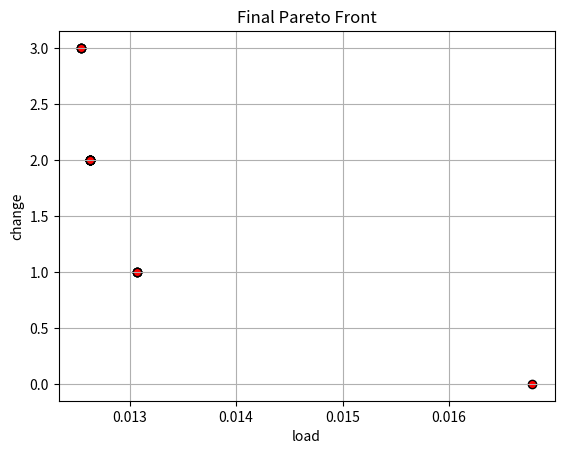
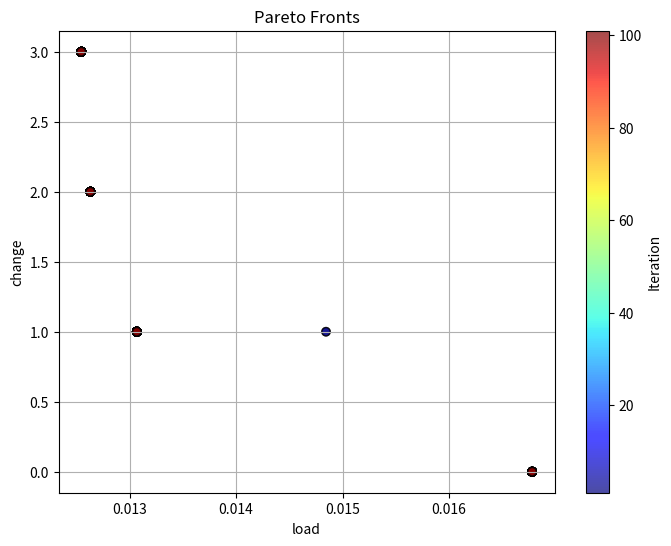

Reproduce these figures in Python, in order.
import numpy as np
import matplotlib.pyplot as plt


# --------------------------
# NSCO for Knapsack Problem (改為多目標：效益與原狀態改動數)
# --------------------------
class NSCO_Algorithm:
    def __init__(self, turn_node_on, d, value, weight, capacity, coyotes_per_group, n_groups, p_leave, max_iter,
                 max_delay, original_status, objs_func=None):
        """
        參數定義：
          turn_node_on: 初始節點開啟狀態（若有用）
          d: 問題維度（物品數量）
          value: 每項物品的資源提供值 (1D 陣列)
          weight: 總資源使用量（scalar）
          capacity: 容量限制（SLA）
          coyotes_per_group: 每群土狼數量
          n_groups: 群數
          p_leave: 群間交換機率參數
          max_iter: 最大迭代次數
          max_delay: 約束重生成嘗試次數
          original_status: 原始背包解 (0/1 列表)
          external_obj_func: 外部傳入的目標函數 (接收 x 輸入並回傳效益值)
        """
        self.turn_node_on = turn_node_on
        self.d = d
        self.value = np.array(value)
        self.weight = weight
        self.capacity = capacity
        self.coyotes_per_group = coyotes_per_group
        self.n_groups = n_groups
        self.p_leave = p_leave
        self.max_iter = max_iter
        self.max_delay = max_delay
        self.original_status = np.array(original_status)
        # 採用外部目標函數或預設函數
        self.objs_func = objs_func

    # --------------------------
    # 非支配排序輔助函式 (均視為 minimization 目標)
    # --------------------------

    def dominates(self, u, v):
        """
        判斷向量 u 是否支配向量 v（均為 minimization 目標）
        u 支配 v 當且僅當 u 的所有目標值均 ≤ v，且至少有一個目標值 < v
        """
        return np.all(u <= v) and np.any(u < v)

    def fast_non_dominated_sort(self, pop_objs):
        """
        快速非支配排序
        輸入:
          pop_objs: (N x M) 陣列，每列為一解的 M 個目標值
        回傳:
          fronts: 一串列表，每一列表包含該 front 中解的索引 (第一 front 為 Pareto 前沿)
        """
        N = pop_objs.shape[0]
        domination_counts = np.zeros(N, dtype=int)
        dominated = [[] for _ in range(N)]
        fronts = []

        front1 = []
        for i in range(N):
            for j in range(N):
                if i == j:
                    continue
                if self.dominates(pop_objs[i], pop_objs[j]):
                    dominated[i].append(j)
                elif self.dominates(pop_objs[j], pop_objs[i]):
                    domination_counts[i] += 1
            if domination_counts[i] == 0:
                front1.append(i)
        fronts.append(front1)

        i = 0
        while fronts[i]:
            next_front = []
            for j in fronts[i]:
                for k in dominated[j]:
                    domination_counts[k] -= 1
                    if domination_counts[k] == 0:
                        next_front.append(k)
            i += 1
            fronts.append(next_front)
        fronts.pop()  # 移除最後空的 front
        return fronts

    def is_feasible(self, x):
        """
        檢查解 x 是否滿足容量限制：
          若未選物品或目標比率超過容量上限，視為不可行
        """
        if np.dot(x, self.value) == 0:
            return False
        ratio = self.weight / np.dot(x, self.value) * 100
        return (ratio <= self.capacity)

    def repair(self, x):
        """
        當解超過容量上限時，重新生成一個滿足容量限制的解。
        會嘗試最多 max_delay 次，直到找到可行解為止。
        """
        attempts = 0
        while not self.is_feasible(x) and attempts < self.max_delay:
            x = np.random.randint(2, size=self.d)
            attempts += 1
        return x

    def multiobj(self, x):
        f1 = self.objs_func[0]
        f2 = self.objs_func[1]
        return np.array([f1(x, self.weight, self.value), f2(x, self.original_status)])

    def nsco_initialize_population(self):
        """
        初始化 0/1 背包族群，確保解不違反容量限制
        回傳：
          population: (total_coyotes, d) 二進制陣列
          groups: (n_groups, coyotes_per_group) 群體索引配置
          population_age: 每隻土狼的年齡 (全設 0)
        """
        total_coyotes = self.n_groups * self.coyotes_per_group
        population = np.random.randint(2, size=(total_coyotes, self.d))
        # 利用 repair 函數修正不滿足容量限制的解
        for idx in range(total_coyotes):
            if not self.is_feasible(population[idx, :]):
                population[idx, :] = self.repair(population[idx, :])
        indices = np.random.permutation(total_coyotes)
        groups = indices.reshape(self.n_groups, self.coyotes_per_group)
        population_age = np.zeros(total_coyotes, dtype=int)
        return population, groups, population_age

    def nsco_compute_cultural_tendency(self, sub_pop):
        """
        文化傾向：以群內各解的中位數（取 0/1 後四捨五入）作為文化基因
        """
        return np.round(np.median(sub_pop, axis=0)).astype(int)

    def nsco_update_coyote(self, i, sub_pop, alpha_coyote, cultural_tendency):
        """
        更新單隻土狼：
         隨機選取群內兩個其他解，計算差異向量後以隨機方式決定更新方向，
         轉換為 0/1 向量作為候選解。
        """
        candidates = list(range(self.coyotes_per_group))
        candidates.remove(i)
        qj1 = np.random.choice(candidates)
        candidates.remove(qj1)
        qj2 = np.random.choice(candidates)
        delta1 = alpha_coyote - sub_pop[qj1, :]
        delta2 = cultural_tendency - sub_pop[qj2, :]
        rand_mask = np.random.rand(self.d) < 0.5
        candidate = np.where(rand_mask, np.abs(delta1), np.abs(delta2))
        new_sol = (candidate > 0).astype(int)
        # 修正新產生的解
        new_sol = self.repair(new_sol)
        return new_sol

    # def nsco_crossover(self, sub_pop):
    #     """
    #     父代交叉產生 pup：
    #      隨機選取兩個父代，根據隨機遮罩決定每一維度來源，
    #      未選到的部分以隨機 0/1 產生突變
    #     """
    #     parents_idx = np.random.choice(self.coyotes_per_group, 2, replace=False)
    #     mutation_prob = 1 / self.d
    #     parent_prob = (1 - mutation_prob) / 2
    #
    #     pdr = np.random.permutation(self.d)
    #     p1_mask = np.zeros(self.d, dtype=bool)
    #     p2_mask = np.zeros(self.d, dtype=bool)
    #     p1_mask[pdr[0]] = True
    #     p2_mask[pdr[1]] = True
    #     if self.d > 2:
    #         rand_vals = np.random.rand(self.d - 2)
    #         p1_mask[pdr[2:]] = (rand_vals < parent_prob)
    #         p2_mask[pdr[2:]] = (rand_vals > (1 - parent_prob))
    #     mut_mask = ~(p1_mask | p2_mask)
    #     pup = (p1_mask * sub_pop[parents_idx[0], :] +
    #            p2_mask * sub_pop[parents_idx[1], :] +
    #            mut_mask * np.random.randint(2, size=self.d))
    #     # 修正交叉產生的解
    #     pup = self.repair(pup)
    #     return pup
    def nsco_crossover(self, sub_pop):
        """
        應用三段式交配公式：
          pup_j = father_j   if rnd_j < P_s or j == j1
                  mother_j   if rnd_j >= P_s + P_a or j == j2
                  R_j        otherwise
        其中 P_s = 1/d, P_a = (1 - P_s)/2
        """
        d = self.d
        # 計算父代貢獻與突變機率
        P_s = 1 / d
        P_a = (1 - P_s) / 2

        # 隨機選兩位父代
        parents_idx = np.random.choice(self.coyotes_per_group, 2, replace=False)
        father = sub_pop[parents_idx[0], :].copy()
        mother = sub_pop[parents_idx[1], :].copy()

        # 產生保證繼承位置 j1, j2
        perm = np.random.permutation(d)
        j1, j2 = perm[0], perm[1]

        # 隨機數序列與隨機位點候選解
        rnd = np.random.rand(d)
        R = np.random.randint(2, size=d)

        # 建立子代
        pup = np.empty(d, dtype=int)
        for j in range(d):
            if rnd[j] < P_s or j == j1:
                pup[j] = father[j]
            elif rnd[j] >= P_s + P_a or j == j2:
                pup[j] = mother[j]
            else:
                pup[j] = R[j]

        # 修復為可行解後回傳
        return self.repair(pup)


    def nsco_update_group(self, population, group_indices, population_age):
        """
        對一個群內進行更新：
         (1) 依多目標評價及非支配排序取得群內 Pareto 前沿，
             隨機選取其中一個作為領導者 (alpha) 並計算群文化傾向；
         (2) 對每隻個體利用 nsco_update_coyote 嘗試更新，
             若新解在多目標上支配原解則予以採納；
         (3) 利用 nsco_crossover 產生 pup，
             若其在多目標上支配群中部分解，則以年齡輔助替換其中年齡最高者。
        """
        sub_pop = population[group_indices, :].copy()
        sub_objs = np.array([self.multiobj(x) for x in sub_pop])
        sub_age = population_age[group_indices].copy()
        n_pack = len(group_indices)

        fronts = self.fast_non_dominated_sort(sub_objs)
        if len(fronts[0]) > 0:
            alpha_idx = np.random.choice(fronts[0])
            alpha_coyote = sub_pop[alpha_idx, :].copy()
        else:
            alpha_coyote = sub_pop[0, :].copy()
        cultural_tendency = self.nsco_compute_cultural_tendency(sub_pop)

        for i in range(n_pack):
            new_sol = self.nsco_update_coyote(i, sub_pop, alpha_coyote, cultural_tendency)
            new_obj = self.multiobj(new_sol)
            if self.dominates(new_obj, sub_objs[i]):
                sub_pop[i, :] = new_sol
                sub_objs[i] = new_obj
                sub_age[i] = 0

        if self.d > 1:
            pup = self.nsco_crossover(sub_pop)
            pup_obj = self.multiobj(pup)
            dominated_indices = []
            for i in range(n_pack):
                if self.dominates(pup_obj, sub_objs[i]):
                    dominated_indices.append(i)
            if dominated_indices:
                ages_candidates = sub_age[dominated_indices]
                worst_idx_local = dominated_indices[np.argmax(ages_candidates)]
                sub_pop[worst_idx_local, :] = pup
                sub_objs[worst_idx_local] = pup_obj
                sub_age[worst_idx_local] = 0

        population[group_indices, :] = sub_pop
        population_age[group_indices] = sub_age
        return population, population_age

    def nsco_coyote_exchange(self, groups):
        """
        依機率 p_leave（乘上 coyotes_per_group²）隨機抽取兩個不同群，互換各自一隻解
        """
        n_groups, coy_per_group = groups.shape
        exchange_prob = self.p_leave * (self.coyotes_per_group ** 2)
        if n_groups < 2:
            return groups
        if np.random.rand() < exchange_prob:
            g1, g2 = np.random.choice(n_groups, size=2, replace=False)
            c1 = np.random.randint(coy_per_group)
            c2 = np.random.randint(coy_per_group)
            tmp = groups[g1, c1]
            groups[g1, c1] = groups[g2, c2]
            groups[g2, c2] = tmp
        return groups

    def NSCO_main(self):
        """
        NSCO 的主要演化流程：
         1. 利用 nsco_initialize_population 生成初始族群與群體分配
         2. 每代對各群依 nsco_update_group 更新，並進行群間交換及年齡增長
         3. 每代全族群依多目標評價進行非支配排序，第一前沿作為全域最佳記錄
         4. 最終回傳全域 Pareto 前沿及演化歷程 (archive)
        """
        population, groups, population_age = self.nsco_initialize_population()
        pop_objs = np.array([self.multiobj(x) for x in population])
        fronts = self.fast_non_dominated_sort(pop_objs)
        global_pf = fronts[0]
        global_pf_solutions = population[global_pf, :].copy()
        archive = [global_pf_solutions]

        for iteration in range(self.max_iter):
            for g in range(self.n_groups):
                group_indices = groups[g, :]
                population, population_age = self.nsco_update_group(population, group_indices, population_age)
            groups = self.nsco_coyote_exchange(groups)
            population_age += 1

            pop_objs = np.array([self.multiobj(x) for x in population])
            fronts = self.fast_non_dominated_sort(pop_objs)
            global_pf = fronts[0]
            global_pf_solutions = population[global_pf, :].copy()
            archive.append(global_pf_solutions)
            # print(f"Iteration {iteration + 1}: Pareto Front size = {len(global_pf)}")

        # 最終檢查：若全局前沿中無可行解，則以原始狀態作為解
        feasible_front = [sol for sol in global_pf_solutions if self.is_feasible(sol)]
        if len(feasible_front) == 0:
            global_pf_solutions = np.array([self.original_status])
        return global_pf_solutions, archive


# --------------------------
# 測試與示意 (main)
# --------------------------
if __name__ == "__main__":
    # 外部傳入的目標函數範例，可根據需求調整邏輯
    def load(x, w, v):
        ratio = w / np.dot(x, v) * 100
        return 1 / (ratio + 1e-6)

    def change(x, original_status):
        return np.sum(np.abs(x - original_status))

    # 參數設定
    # v = [1000, 1000, 1000, 1000, 1000, 1000, 1000, 1000, 1000, 1000]  # 每項物品資源量
    # w = np.sum([500, 0, 0, 0, 0, 0, 500, 0, 0, 0])  # 總資源使用量
    v = np.random.randint(0, 1000, [10,])  # 每項物品資源量
    w = np.sum(np.random.randint(0, 50, [100,]))  # 總資源使用量
    c = 80  # SLA 容量限制

    nsco = NSCO_Algorithm(
        turn_node_on=0,
        d=len(v),
        value=v,
        weight=w,
        capacity=c,
        coyotes_per_group=5,
        n_groups=5,
        p_leave=0.1,
        max_iter=100,
        max_delay=100,
        original_status=np.random.randint(1, 2, [10,]),
        objs_func=[load, change]  # 使用外部目標函數
    )

    global_pf_solutions, archive = nsco.NSCO_main()

    print("Final Pareto Front Solutions (NSCO):")
    print(global_pf_solutions)
    best_pf = [(1 / sol[0] - 1e-6, sol[1]) for sol in [nsco.multiobj(sol).tolist() for sol in global_pf_solutions]]
    best_ind = sorted(range(len(best_pf)), key=lambda k: [sol[1] for sol in best_pf][k])
    print([best_pf[ind] for ind in best_ind])

    # 繪製最終 Pareto 解在目標空間中的分布
    pf_obj_values = np.array([nsco.multiobj(sol) for sol in global_pf_solutions])
    plt.figure()
    plt.scatter(pf_obj_values[:, 0], pf_obj_values[:, 1], c='red', marker='o', edgecolors='k')
    plt.xlabel('load')
    plt.ylabel('change')
    plt.title('Final Pareto Front')
    plt.grid(True)
    plt.show()

    # 依據 archive 建立所有解在目標空間的資料，並記錄它們所屬的迭代次數
    all_obj_values = []  # 存放所有解的目標值 (N, 2)
    iter_numbers = []  # 存放各解所屬的迭代次數 (N,)
    for i, pareto_front in enumerate(archive):
        # 計算每個 Pareto 解的目標值
        obj_vals = np.array([nsco.multiobj(sol) for sol in pareto_front])
        all_obj_values.append(obj_vals)
        # 使用 i+1 表示第 i+1 代 (使迭代數從 1 開始)
        iter_numbers.append(np.full(obj_vals.shape[0], i + 1))

    # 合併所有代的資料
    all_obj_values = np.vstack(all_obj_values)
    iter_numbers = np.concatenate(iter_numbers)

    # 畫圖，並使用 colorbar 表示每個解的所屬迭代次數
    plt.figure(figsize=(8, 6))
    sc = plt.scatter(all_obj_values[:, 0], all_obj_values[:, 1],
                     c=iter_numbers, cmap='jet', alpha=0.7, edgecolors='k')
    plt.xlabel('load')
    plt.ylabel('change')
    plt.title('Pareto Fronts')
    plt.grid(True)
    # 建立 colorbar 並加上標籤
    cbar = plt.colorbar(sc)
    cbar.set_label('Iteration')
    plt.show()
